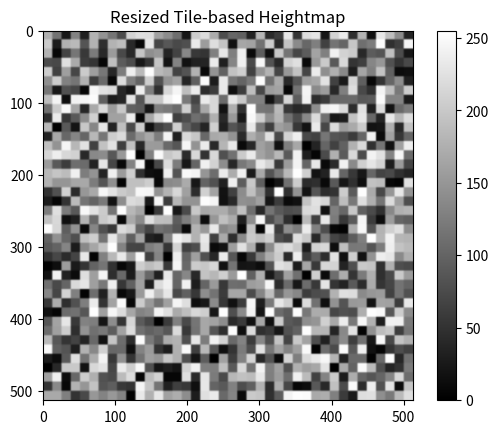

Write the Python code that produced this figure.
import numpy as np
import matplotlib.pyplot as plt
from scipy.ndimage import gaussian_filter
from PIL import Image

def generate_tile_heightmap(tile_count=40,
                             tile_size=16,
                             smoothness=2.0,
                             height_range=(0.1, 1.0),
                             final_size=(513, 513),
                             output_png="resized_tiles.png",
                             output_raw="resized_tiles.raw"):
    # 原始尺寸
    H = W = tile_count * tile_size

    # 随机 tile 高度
    tile_heights = np.random.uniform(height_range[0], height_range[1], size=(tile_count, tile_count))

    # 构建大图
    heightmap = np.zeros((H, W), dtype=np.float32)
    for y in range(tile_count):
        for x in range(tile_count):
            val = tile_heights[y, x]
            y0 = y * tile_size
            x0 = x * tile_size
            heightmap[y0:y0+tile_size, x0:x0+tile_size] = val

    # 平滑
    if smoothness > 0:
        heightmap = gaussian_filter(heightmap, sigma=smoothness)

    # 归一化
    heightmap_norm = (heightmap - heightmap.min()) / (heightmap.max() - heightmap.min())

    # Resize 到最终尺寸
    resized_img = Image.fromarray((heightmap_norm * 255).astype(np.uint8)).resize(final_size, resample=Image.BICUBIC)
    resized_array = np.array(resized_img, dtype=np.uint8)

    # 保存 PNG
    Image.fromarray(resized_array).save(output_png)

    # 转换为 16-bit 并保存为 RAW
    raw_array = (resized_array.astype(np.float32) / 255.0 * 65535).astype(np.uint16)
    raw_array.tofile(output_raw)

    # 可视化
    plt.imshow(resized_array, cmap="gray")
    plt.title("Resized Tile-based Heightmap")
    plt.colorbar()
    plt.show()

    print(f"[✓] Resized heightmap saved as '{output_png}' and '{output_raw}' (size: {final_size[0]}x{final_size[1]})")

# 示例调用
if __name__ == "__main__":
    generate_tile_heightmap(
        tile_count=40,
        tile_size=16,
        smoothness=1,
        height_range=(0.0, 1.0),
        final_size=(513, 513),
        output_png="tilesmap_2.png",
        output_raw="tilesmap_2.raw"
    )
